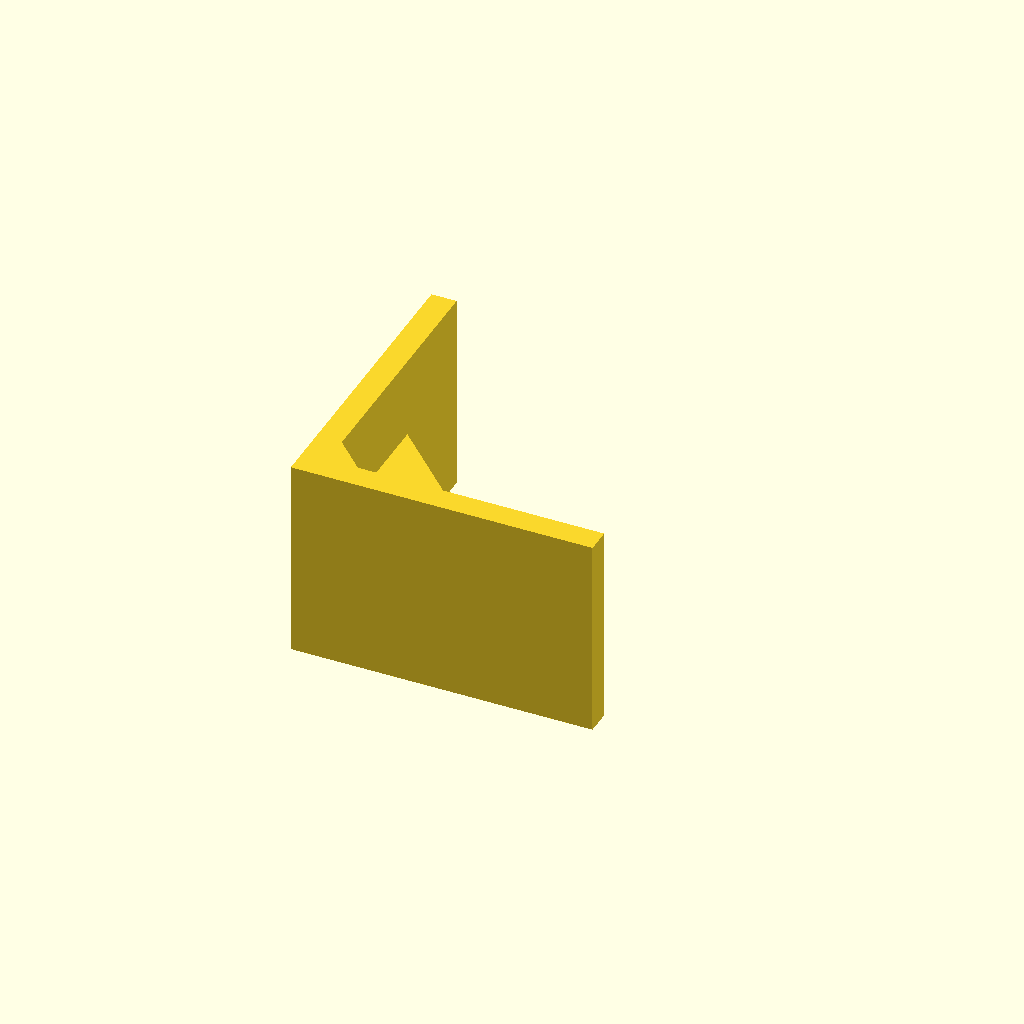
Cell 1 — every parameter at its default value.
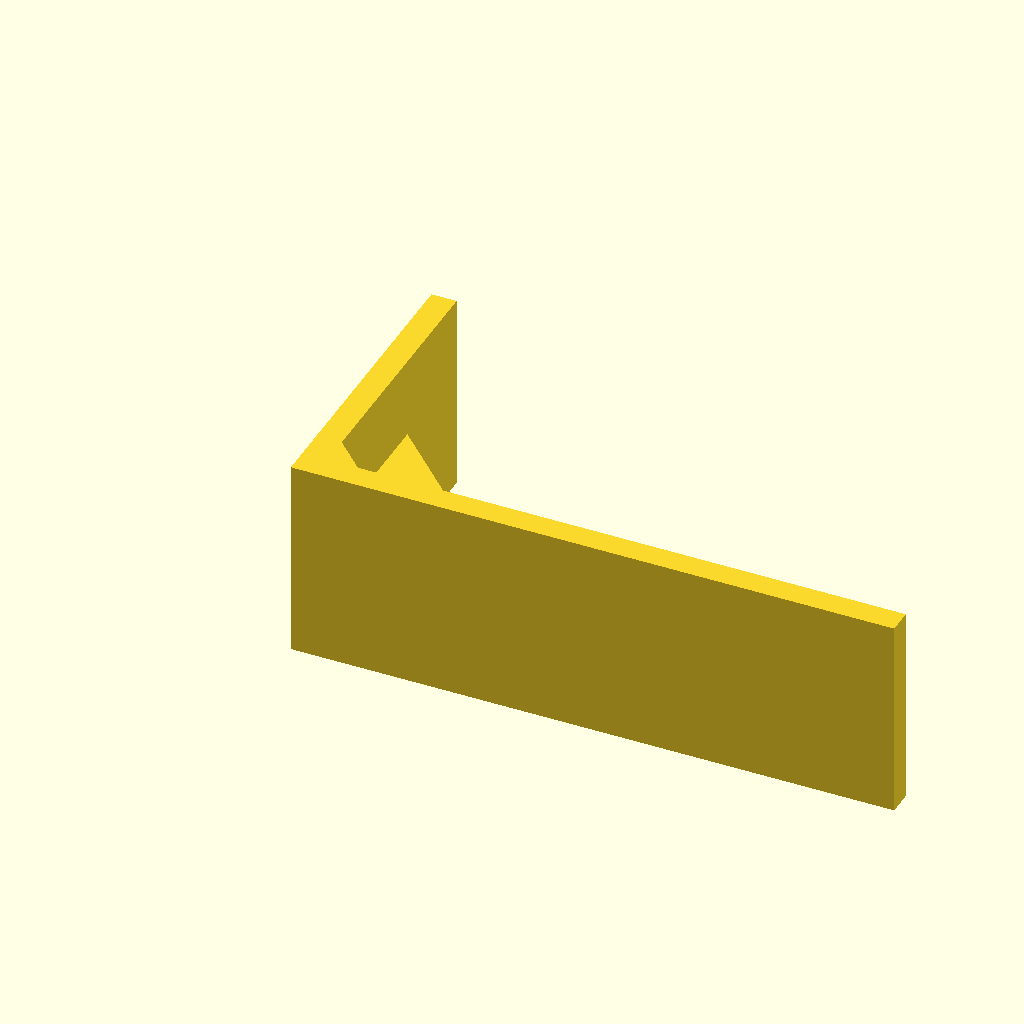
Cell 2 — flange_a set to 120, the other parameters unchanged.
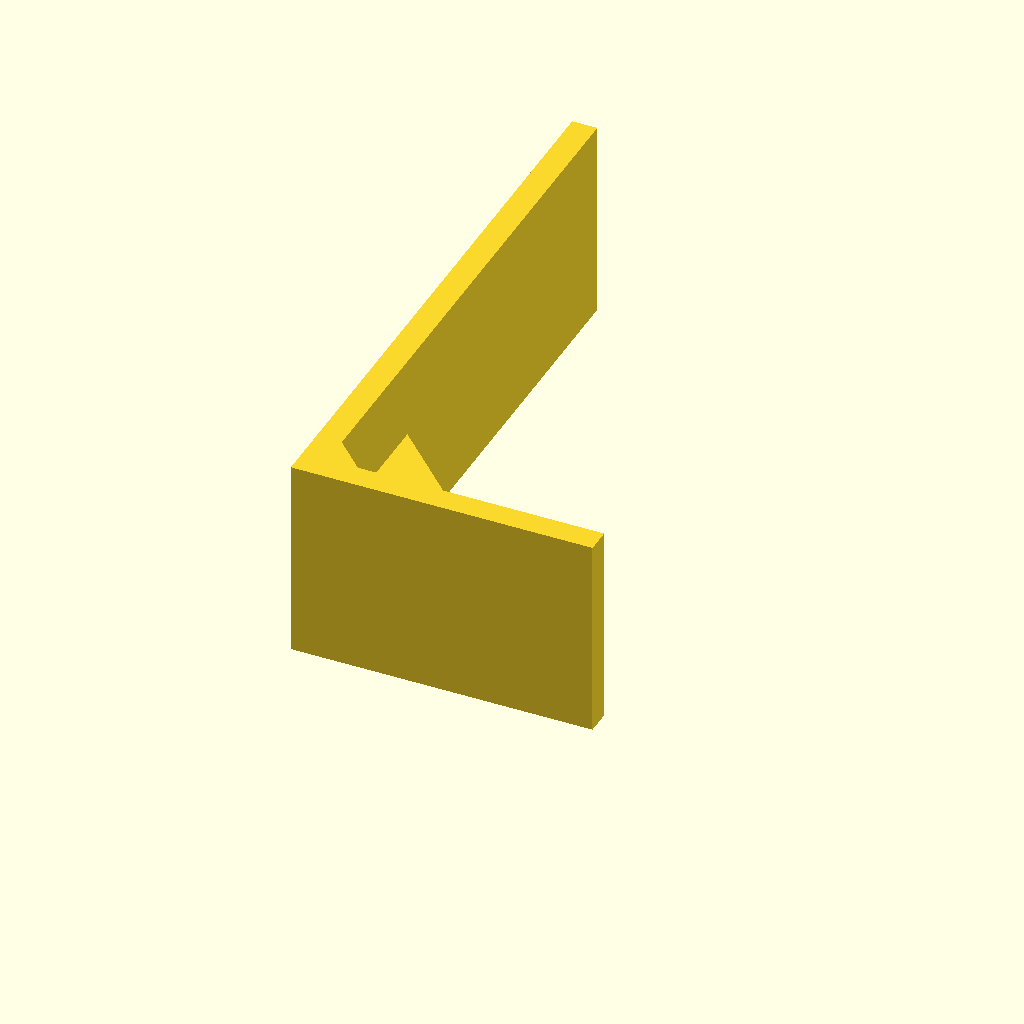
Cell 3: flange_b = 120 (everything else at default).
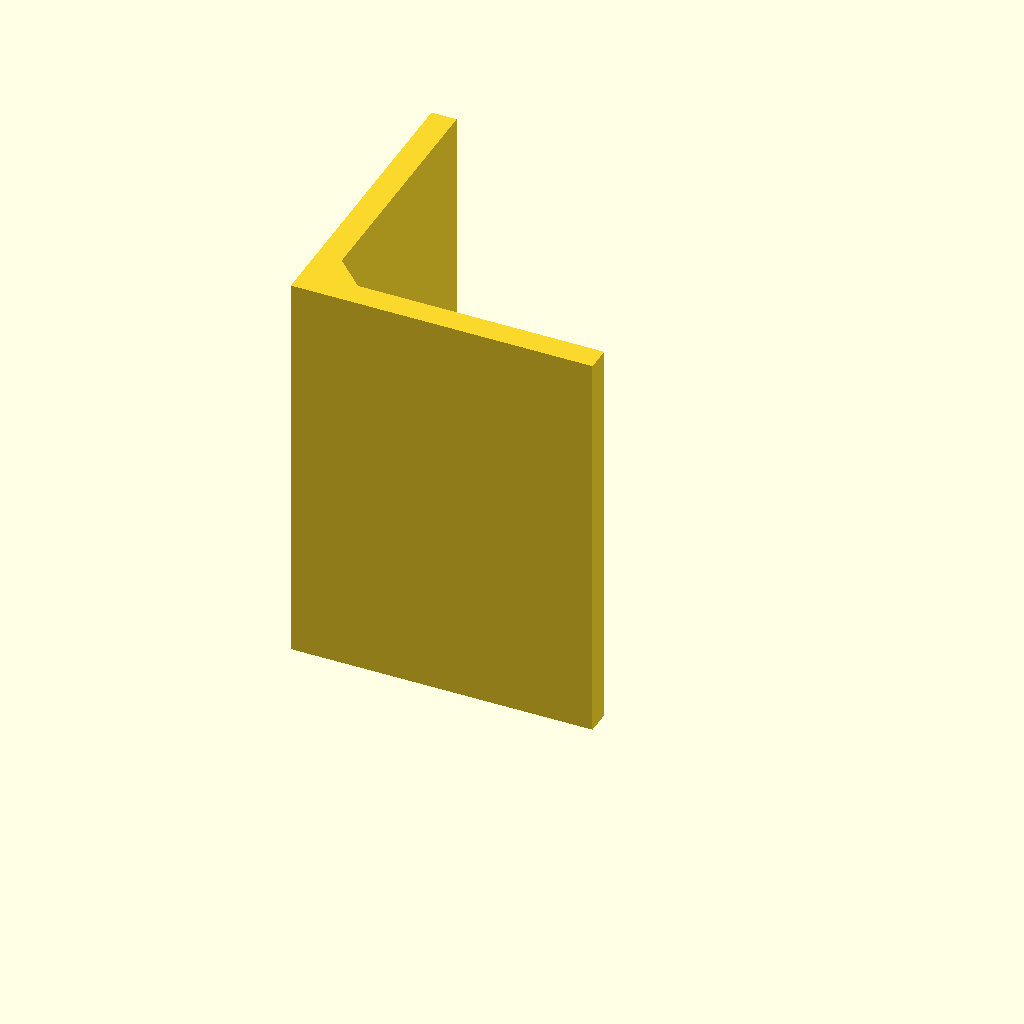
Cell 4: width = 80 (everything else at default).
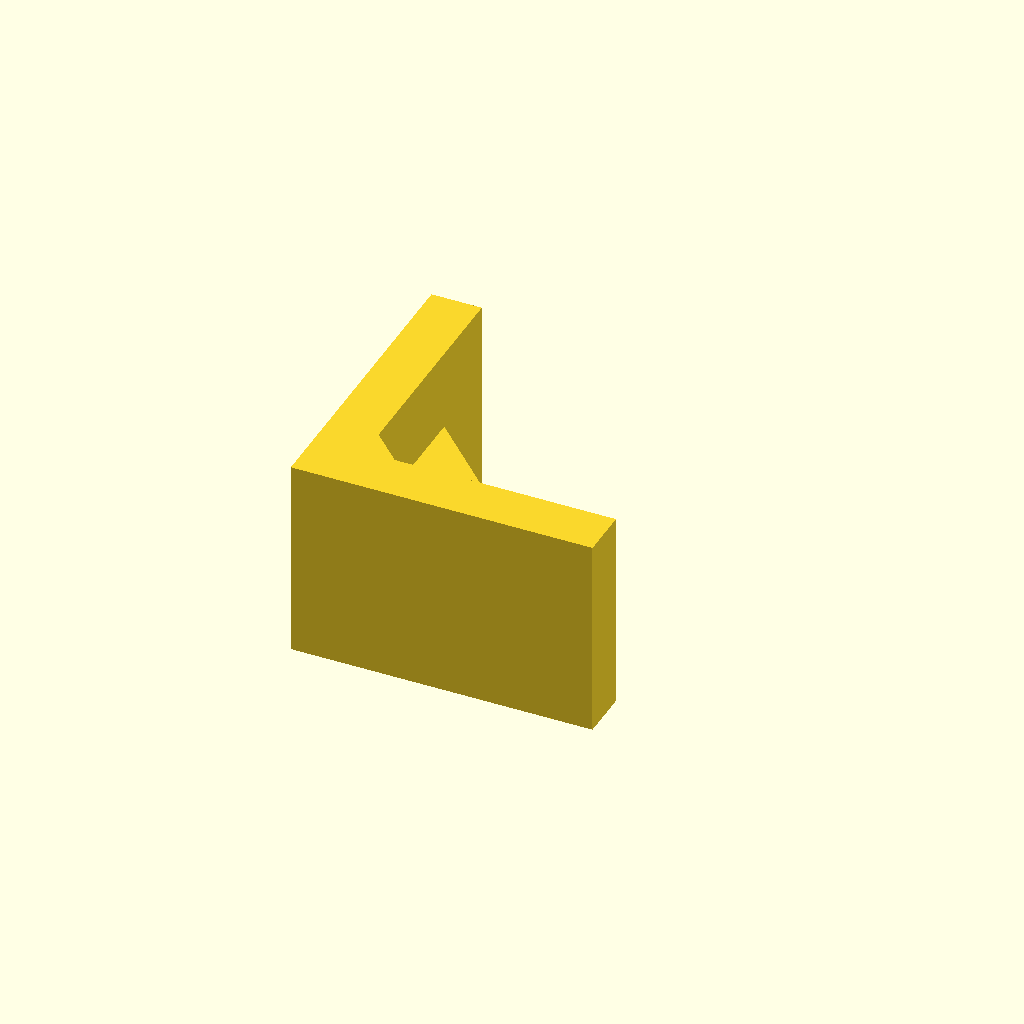
Cell 5: thickness = 10 (everything else at default).
One fixed orthographic camera (rotation 55°, 0°, 25°; colour scheme Cornfield) for every cell.
OpenSCAD source file examples/reinforced_l_bracket_60x60x40.scad:
// Heavy-Duty Reinforced Structural L-Bracket — Generated by 3D Model Studio
$fn = 64;
flange_a = 60.0;
flange_b = 60.0;
width = 40.0;
thickness = 5.0;
fillet_r = 6.0;
gusset_t = 8.0;
gusset_len = 34.0;
hole_d = 4.5;

difference() {
    union() {
        // Flange A & B with inner root fillet
        linear_extrude(height = width)
        polygon(points = [
            [0, 0], [flange_a, 0], [flange_a, thickness],
            [thickness + fillet_r, thickness], [thickness, thickness + fillet_r],
            [thickness, flange_b], [0, flange_b]
        ]);
        // Central Structural Gusset Rib
        translate([0, 0, (width - gusset_t)/2])
        linear_extrude(height = gusset_t)
        polygon(points = [
            [thickness, thickness],
            [thickness + gusset_len, thickness],
            [thickness, thickness + gusset_len]
        ]);
    }
}
Customizer parameters (derived from the source; name, type, default, range or options):
flange_a: number, default 60
flange_b: number, default 60
width: number, default 40
thickness: number, default 5
fillet_r: number, default 6
gusset_t: number, default 8
gusset_len: number, default 34
hole_d: number, default 4.5
